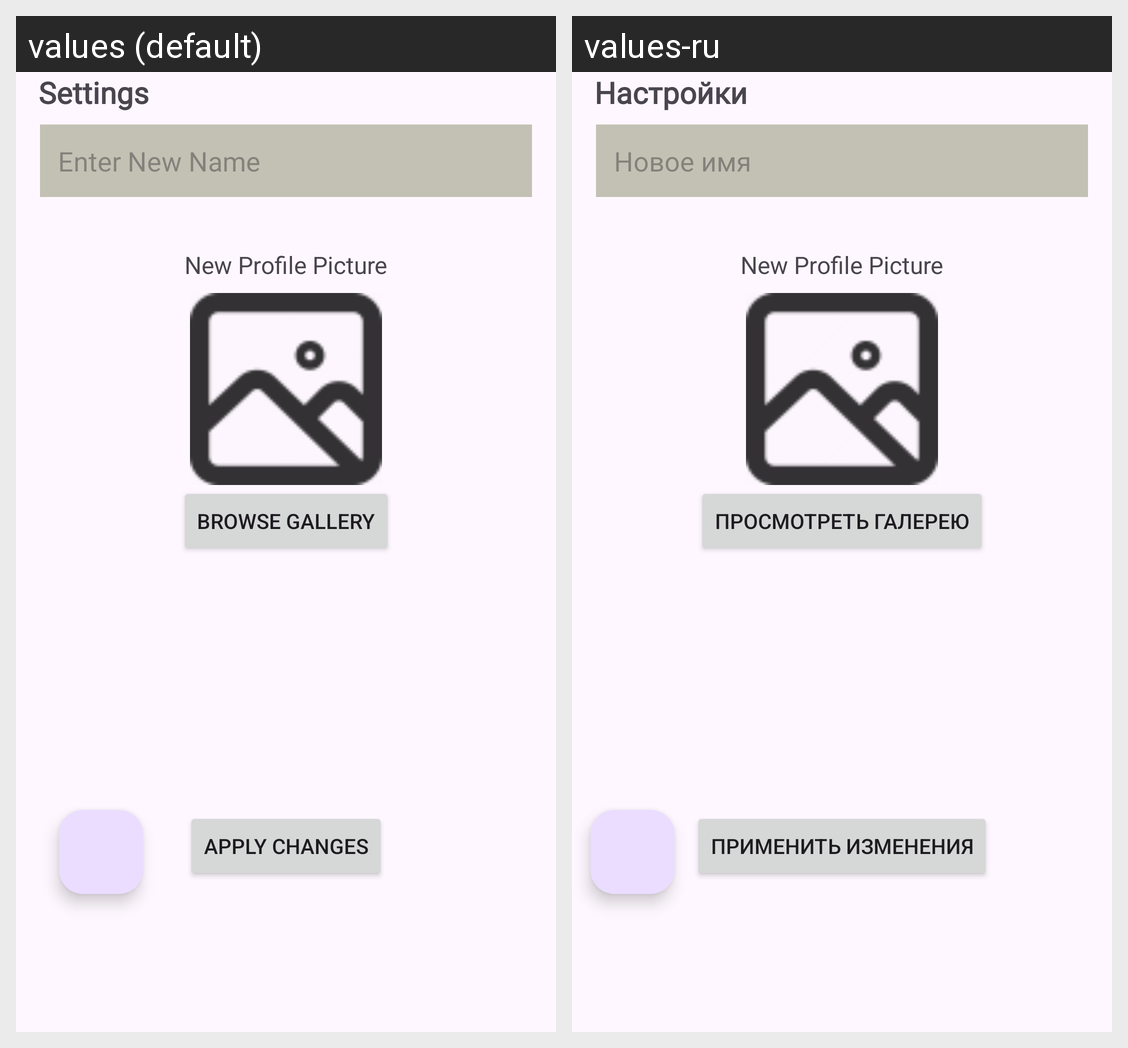

Here is an Android app screen in its default locale and in the app's own translations. Write out the translated-string differences for the strings that appear on this screen.
Android screen res/layout/fragment_settings.xml rendered under 2 locales, left to right: values (default), values-ru. Device: Nexus 5 (rendered at 1080×1920; each locale shown at half size, 540×960, under a caption strip naming it); theme Theme.FirebaseMessenger.
Strings drawn on this screen, with the default value and each locale's value (text and hints the layout hard-codes, and strings that could not be matched under every locale, appear in the picture but are not listed):

label_settings
  values: Settings
  values-ru: Настройки

enter_new_name
  values: Enter New Name
  values-ru: Новое имя

new_profile_picture
  values: New Profile Picture
  values-ru: New Profile Picture  [not translated; the default value is used]

browse_gallery
  values: Browse gallery
  values-ru: Просмотреть галерею

apply_changes
  values: Apply Changes
  values-ru: Применить изменения
